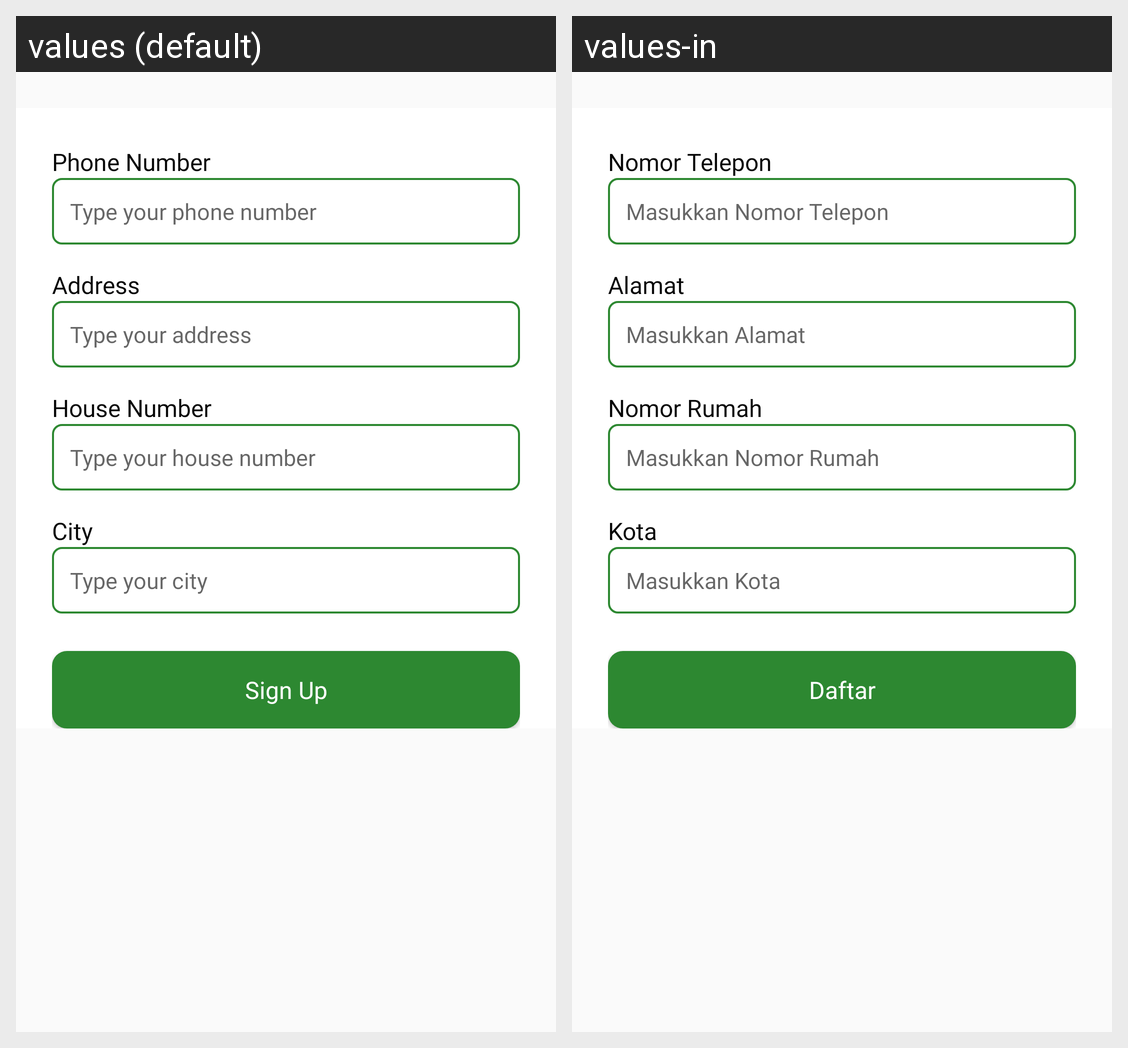

Locale-by-locale string values for the Android screen shown in this grid:
Android screen res/layout/fragment_signup_address.xml rendered under 2 locales, left to right: values (default), values-in. Device: Nexus 5 (rendered at 1080×1920; each locale shown at half size, 540×960, under a caption strip naming it); theme AppTheme.FoodMarketKotlin.noActionBar.
Strings drawn on this screen, with the default value and each locale's value (text and hints the layout hard-codes, and strings that could not be matched under every locale, appear in the picture but are not listed):

phone
  values: Phone Number
  values-in: Nomor Telepon

phone_hint
  values: Type your phone number
  values-in: Masukkan Nomor Telepon

address
  values: Address
  values-in: Alamat

address_hint
  values: Type your address
  values-in: Masukkan Alamat

house_number
  values: House Number
  values-in: Nomor Rumah

house_number_hint
  values: Type your house number
  values-in: Masukkan Nomor Rumah

city
  values: City
  values-in: Kota

city_hint
  values: Type your city
  values-in: Masukkan Kota

title_signup
  values: Sign Up
  values-in: Daftar
